Run: headless pygame with SDL's dummy video driver; simulated clock (each Clock.tick advances the game by its frame time, no real sleeping); random seed 0; keys injected as events and as key.get_pressed() state; no mouse input; restart key R tapped at the start of phases 3 and 4.
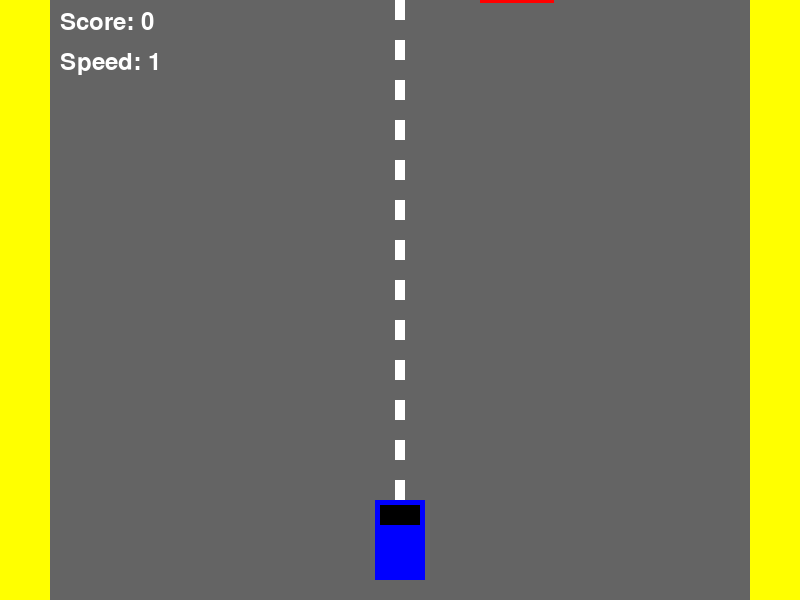
Frame 1 of 4 · flips 1–60 · no input
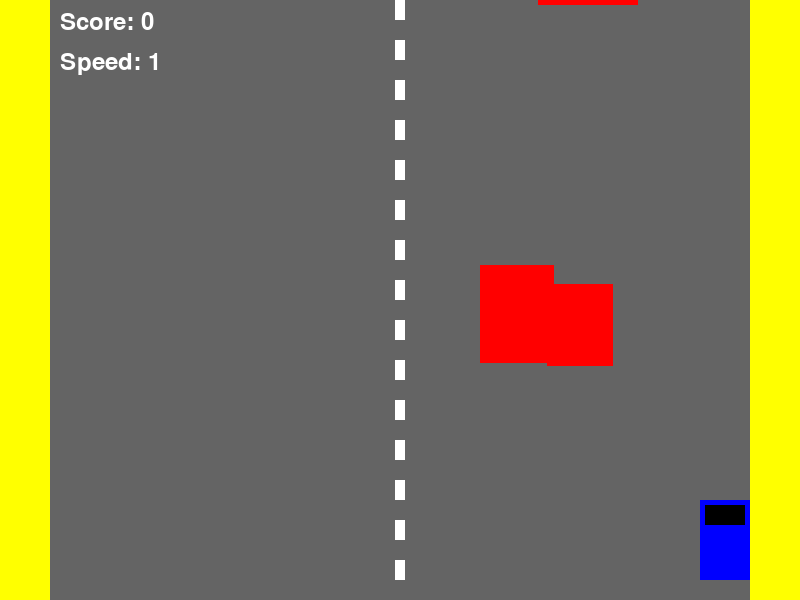
Frame 2 of 4 · flips 61–180 · tapped SPACE, RETURN · held RIGHT (→), D
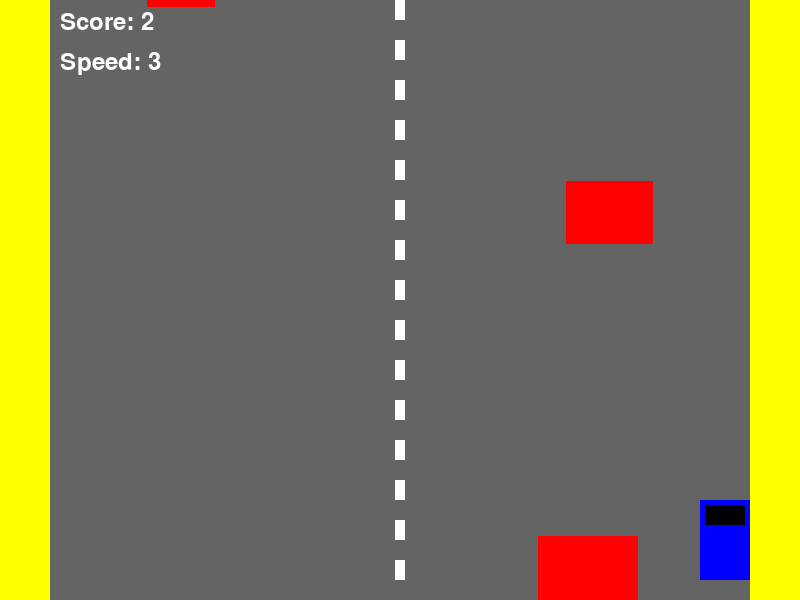
Frame 3 of 4 · flips 181–300 · tapped R · held DOWN (↓), S
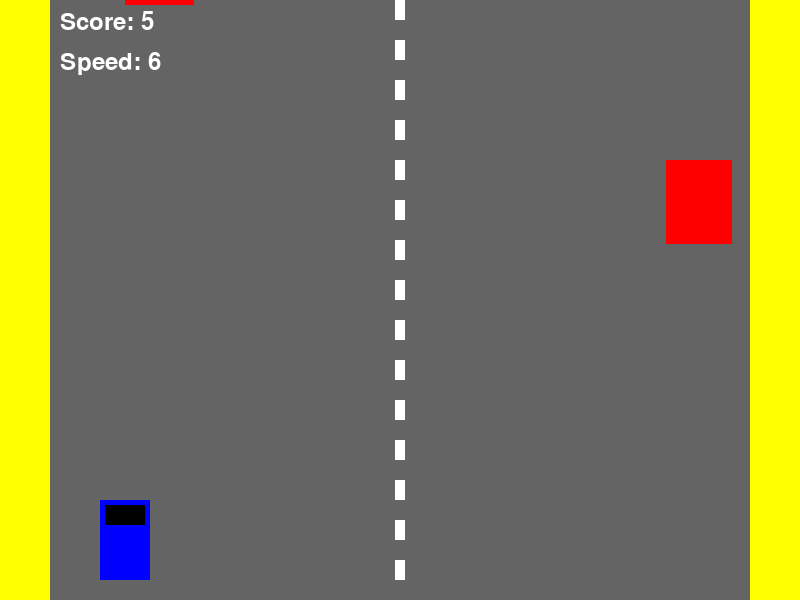
Frame 4 of 4 · flips 301–420 · tapped R · held LEFT (←), A, UP (↑), W

The pygame program that drew these frames:

import pygame
import random
import sys

pygame.init()

WIDTH = 800
HEIGHT = 600
screen = pygame.display.set_mode((WIDTH, HEIGHT))
pygame.display.set_caption("汽车避让小游戏")

BLACK = (0, 0, 0)
WHITE = (255, 255, 255)
RED = (255, 0, 0)
BLUE = (0, 0, 255)
GRAY = (100, 100, 100)
YELLOW = (255, 255, 0)
GREEN = (0, 255, 0)

clock = pygame.time.Clock()
FPS = 60
game_speed = 5
score = 0
game_over = False
font = pygame.font.SysFont(None, 36)

class Car:
    def __init__(self):
        self.width = 50
        self.height = 80
        self.x = WIDTH // 2 - self.width // 2
        self.y = HEIGHT - self.height - 20
        self.speed = 5
        
    def draw(self):
        pygame.draw.rect(screen, BLUE, (self.x, self.y, self.width, self.height))
        pygame.draw.rect(screen, BLACK, (self.x + 5, self.y + 5, self.width - 10, 20))
        
    def move(self, direction):
        if direction == "left" and self.x > 50:
            self.x -= self.speed
        if direction == "right" and self.x < WIDTH - self.width - 50:
            self.x += self.speed

class Obstacle:
    def __init__(self):
        self.width = random.randint(50, 100)
        self.height = random.randint(50, 100)
        self.x = random.randint(50, WIDTH - self.width - 50)
        self.y = -self.height
        self.speed = random.randint(3, 7)
        
    def draw(self):
        pygame.draw.rect(screen, RED, (self.x, self.y, self.width, self.height))
        
    def move(self):
        self.y += self.speed
        return self.y > HEIGHT

player_car = Car()
obstacles = []
obstacle_frequency = 60  
frame_count = 0

while True:
    for event in pygame.event.get():
        if event.type == pygame.QUIT:
            pygame.quit()
            sys.exit()
        if event.type == pygame.KEYDOWN and game_over:
            if event.key == pygame.K_r:
                player_car = Car()
                obstacles = []
                score = 0
                game_over = False
                frame_count = 0
                game_speed = 5
    
    if not game_over:
        keys = pygame.key.get_pressed()
        if keys[pygame.K_LEFT]:
            player_car.move("left")
        if keys[pygame.K_RIGHT]:
            player_car.move("right")
        
        frame_count += 1
        if frame_count >= obstacle_frequency:
            obstacles.append(Obstacle())
            frame_count = 0
            obstacle_frequency = max(20, 60 - score // 10)
        
        for obstacle in obstacles[:]:
            if obstacle.move():
                obstacles.remove(obstacle)
                score += 1
        
        for obstacle in obstacles:
            if (player_car.x < obstacle.x + obstacle.width and
                player_car.x + player_car.width > obstacle.x and
                player_car.y < obstacle.y + obstacle.height and
                player_car.y + player_car.height > obstacle.y):
                game_over = True
        

        screen.fill(GRAY) 
        
        pygame.draw.rect(screen, YELLOW, (0, 0, 50, HEIGHT))  
        pygame.draw.rect(screen, YELLOW, (WIDTH-50, 0, 50, HEIGHT))  

        for i in range(0, HEIGHT, 40):
            pygame.draw.rect(screen, WHITE, (WIDTH//2 - 5, i, 10, 20))

        player_car.draw()
        for obstacle in obstacles:
            obstacle.draw()

        score_text = font.render(f"Score: {score}", True, WHITE)
        screen.blit(score_text, (60, 10))

        speed_text = font.render(f"Speed: {game_speed}", True, WHITE)
        screen.blit(speed_text, (60, 50))

        game_speed = 1 + score // 1
    else:
        screen.fill(BLACK)
        game_over_text = font.render("Game Over!", True, WHITE)
        final_score_text = font.render(f"Final Score: {score}", True, WHITE)
        restart_text = font.render("Press[R]to restart", True, WHITE)
        
        screen.blit(game_over_text, (WIDTH//2 - game_over_text.get_width()//2, HEIGHT//2 - 50))
        screen.blit(final_score_text, (WIDTH//2 - final_score_text.get_width()//2, HEIGHT//2))
        screen.blit(restart_text, (WIDTH//2 - restart_text.get_width()//2, HEIGHT//2 + 50))
    
    pygame.display.update()
    clock.tick(FPS)
